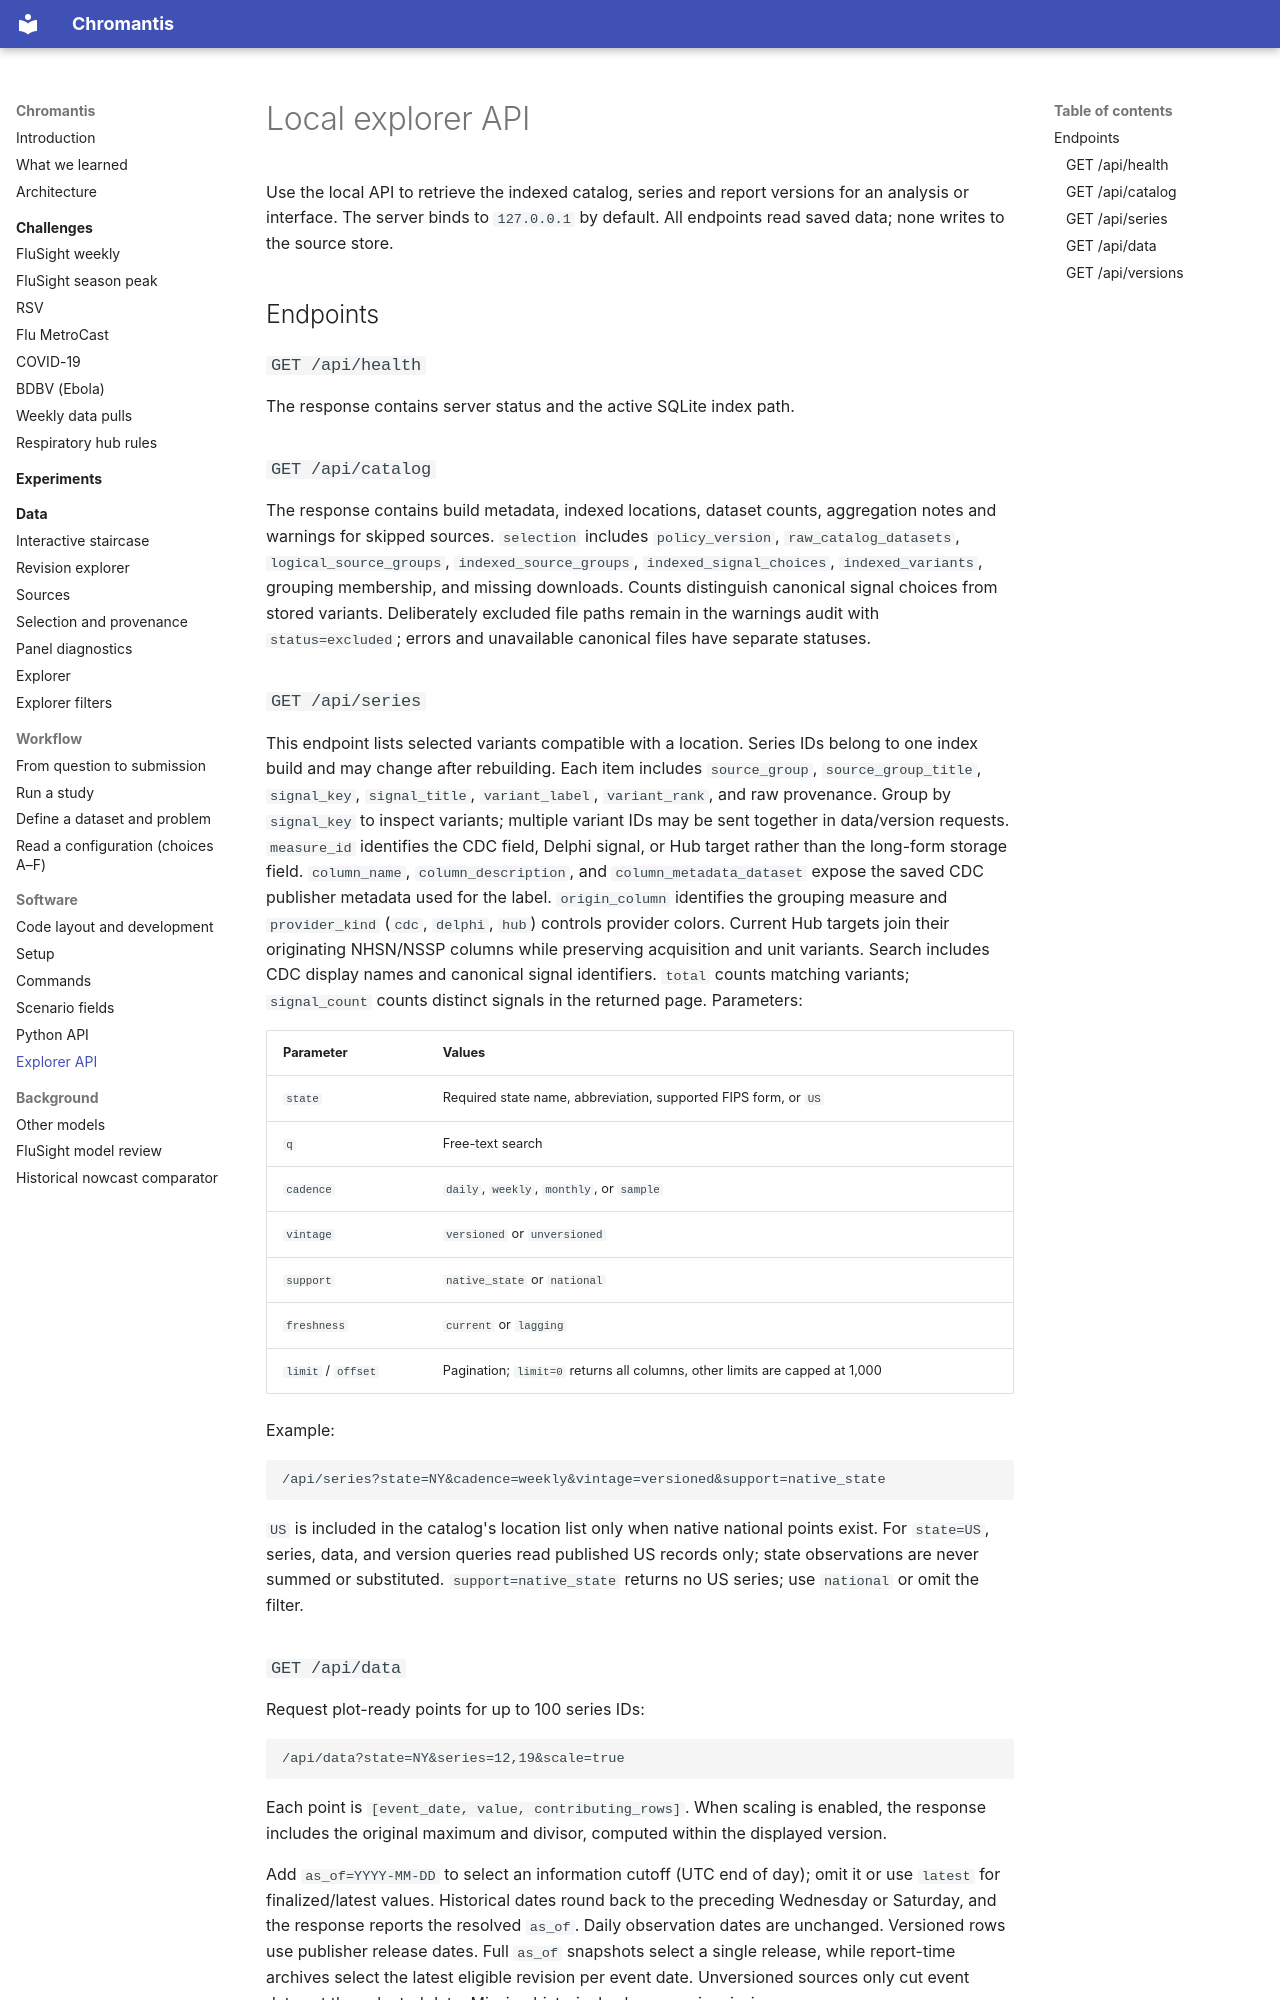

repository: ACCIDDA/chromantis · page: explorer/api/index.html · generator: mkdocs

# Local explorer API

Use the local API to retrieve the indexed catalog, series and report versions
for an analysis or interface. The server binds to `127.0.0.1` by default.
All endpoints read saved data; none writes to the source store.

## Endpoints

### `GET /api/health`

The response contains server status and the active SQLite index path.

### `GET /api/catalog`

The response contains build metadata, indexed locations, dataset counts,
aggregation notes and warnings for skipped sources. `selection` includes `policy_version`,
`raw_catalog_datasets`, `logical_source_groups`, `indexed_source_groups`,
`indexed_signal_choices`, `indexed_variants`, grouping membership, and missing
downloads. Counts distinguish canonical signal choices from stored variants.
Deliberately excluded file paths remain in the warnings audit with
`status=excluded`; errors and unavailable canonical files have separate statuses.

### `GET /api/series`

This endpoint lists selected variants compatible with a location. Series IDs
belong to one index build and may change after rebuilding. Each item includes `source_group`,
`source_group_title`, `signal_key`, `signal_title`, `variant_label`,
`variant_rank`, and raw provenance. Group by `signal_key` to inspect variants;
multiple variant IDs may be sent together in data/version requests.
`measure_id` identifies the CDC field, Delphi signal, or Hub target rather than
the long-form storage field. `column_name`, `column_description`, and
`column_metadata_dataset` expose the saved CDC publisher metadata used for the
label. `origin_column` identifies the grouping measure and `provider_kind`
(`cdc`, `delphi`, `hub`) controls provider colors. Current Hub targets join their
originating NHSN/NSSP columns while preserving acquisition and unit variants.
Search includes CDC display names and canonical signal identifiers.
`total` counts matching variants; `signal_count` counts distinct signals in the
returned page. Parameters:

| Parameter | Values |
|---|---|
| `state` | Required state name, abbreviation, supported FIPS form, or `US` |
| `q` | Free-text search |
| `cadence` | `daily`, `weekly`, `monthly`, or `sample` |
| `vintage` | `versioned` or `unversioned` |
| `support` | `native_state` or `national` |
| `freshness` | `current` or `lagging` |
| `limit` / `offset` | Pagination; `limit=0` returns all columns, other limits are capped at 1,000 |

Example:

```text
/api/series?state=NY&cadence=weekly&vintage=versioned&support=native_state
```

`US` is included in the catalog's location list only when native national points
exist. For `state=US`, series, data, and version queries read published US records
only; state observations are never summed or substituted. `support=native_state`
returns no US series; use `national` or omit the filter.
